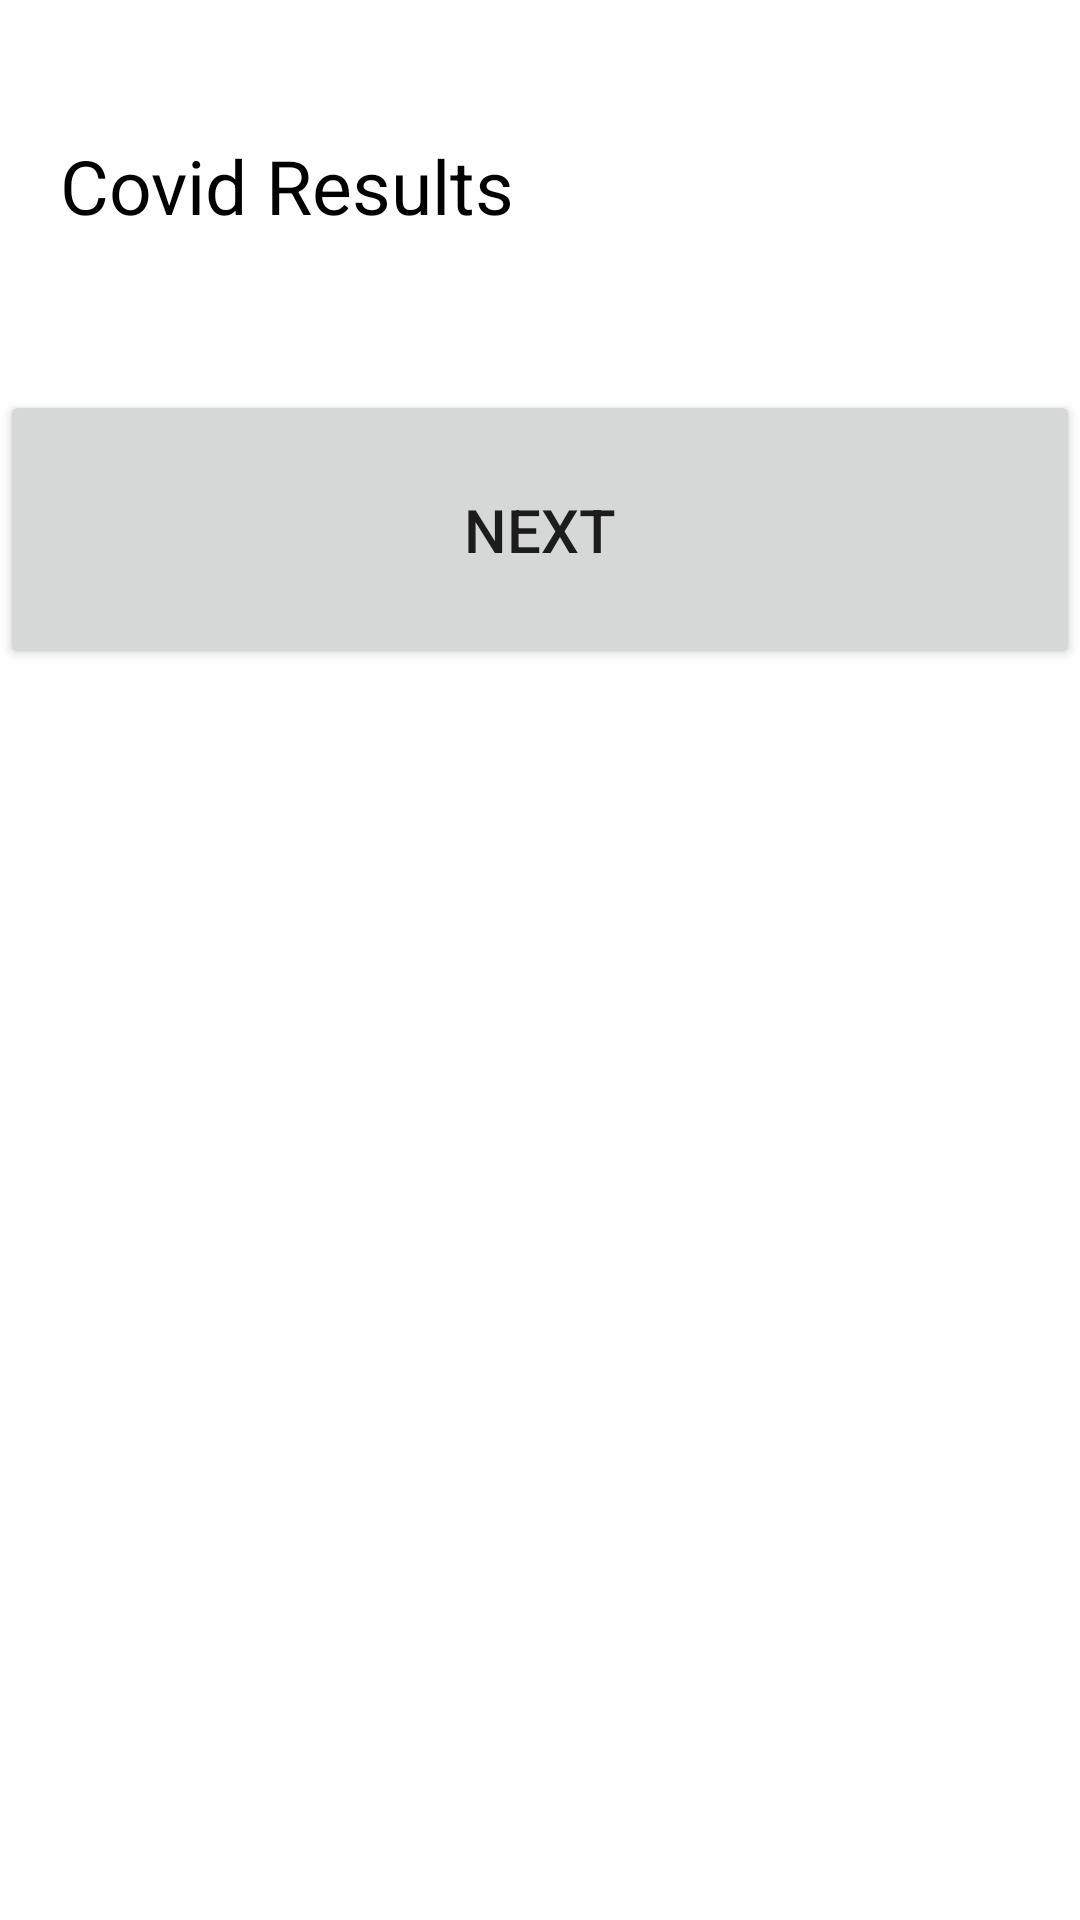

Write the Android layout XML for this screen, with the resource values it uses.
<!-- AndroidManifest.xml: application theme Theme.Covid_app -->
<!-- res/layout/activity_main2.xml -->
<?xml version="1.0" encoding="utf-8"?>
<LinearLayout xmlns:android="http://schemas.android.com/apk/res/android"
    xmlns:app="http://schemas.android.com/apk/res-auto"
    xmlns:tools="http://schemas.android.com/tools"
    android:layout_width="match_parent"
    android:layout_height="match_parent"
    android:orientation="vertical"
    tools:context=".MainActivity2">

    <TextView
        android:layout_width="match_parent"
        android:layout_height="80dp"
        android:padding="20dp"
        android:layout_marginTop="25dp"
        android:text="Covid Results"
        android:textColor="@color/black"
        android:textSize="25dp"/>

    <Button
        android:layout_width="match_parent"
        android:layout_height="93dp"
        android:text="Next"
        android:padding="15dp"
        android:textSize="20dp"
        android:id="@+id/button"
        android:layout_marginTop="25dp"/>
</LinearLayout>
<!-- resources referenced by this layout -->
<resources>
  <style name="Theme.Covid_app" parent="Theme.MaterialComponents.DayNight.DarkActionBar">
          
          <item name="colorPrimary">@color/purple_500</item>
          <item name="colorPrimaryVariant">@color/purple_700</item>
          <item name="colorOnPrimary">@color/white</item>
          
          <item name="colorSecondary">@color/teal_200</item>
          <item name="colorSecondaryVariant">@color/teal_700</item>
          <item name="colorOnSecondary">@color/black</item>
          
          <item name="android:statusBarColor" tools:targetApi="l">?attr/colorPrimaryVariant</item>
          
      </style>
  <!-- not gathered from this repository: default colours our renderer supplied (Android Studio template values) -->
  <color name="purple_500">#FF6200EE</color>
  <color name="purple_700">#FF3700B3</color>
  <color name="teal_200">#FF03DAC5</color>
  <color name="teal_700">#FF018786</color>
  <color name="black">#FF000000</color>
  <color name="white">#FFFFFFFF</color>
</resources>
